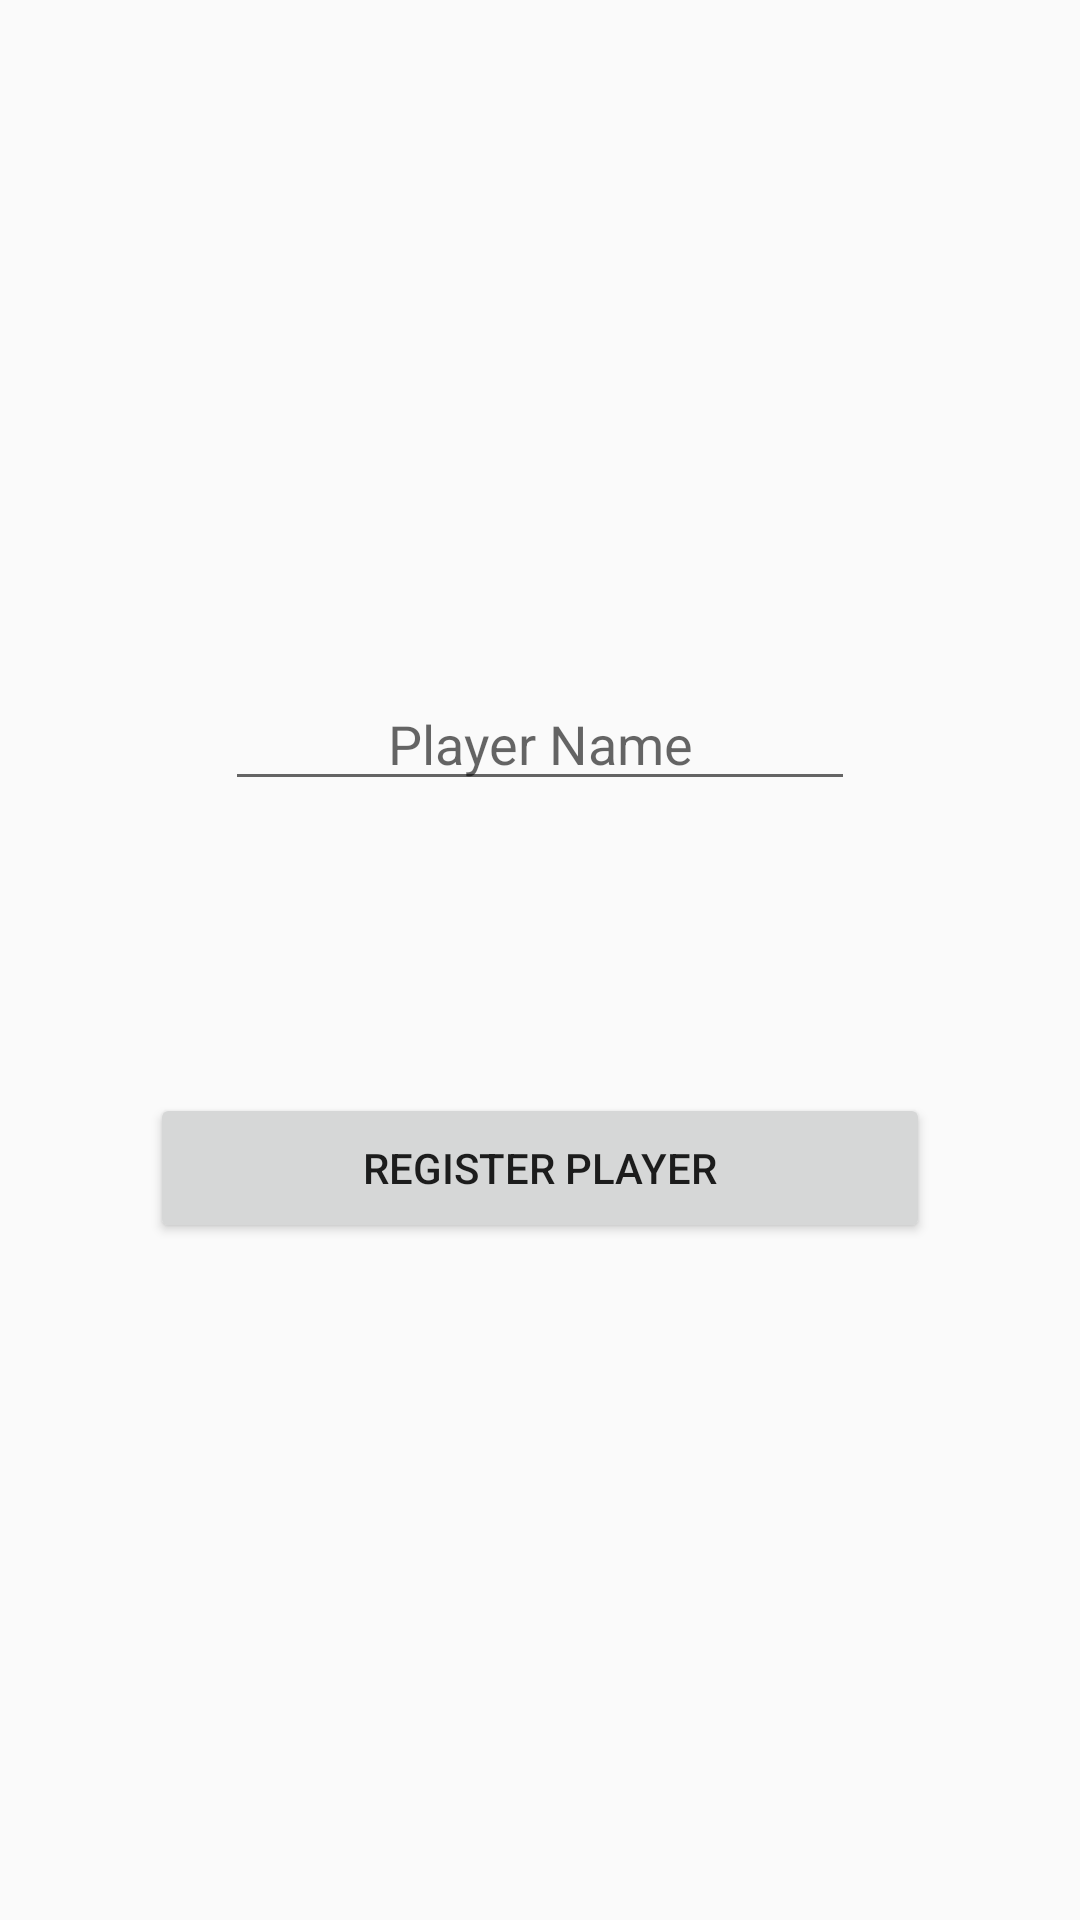

This screen was rendered from an Android layout file. Write that file and the resources it references.
<!-- AndroidManifest.xml: application theme Theme.AppCompat.Light -->
<!-- res/layout/fragment_register_user.xml -->
<?xml version="1.0" encoding="utf-8"?>
<androidx.constraintlayout.widget.ConstraintLayout xmlns:android="http://schemas.android.com/apk/res/android"
    xmlns:app="http://schemas.android.com/apk/res-auto"
    xmlns:tools="http://schemas.android.com/tools"
    android:layout_width="match_parent"
    android:layout_height="match_parent"
    tools:context=".RegisterUserFragment">

    <EditText
        android:id="@+id/playerName"
        android:layout_width="wrap_content"
        android:layout_height="wrap_content"
        android:layout_marginTop="225dp"
        android:layout_marginBottom="97dp"
        android:ems="10"
        android:hint="@string/name"
        android:inputType="textPersonName"
        android:textAlignment="center"
        android:autofillHints="@string/name"
        app:layout_constraintBottom_toTopOf="@+id/registerPlayer"
        app:layout_constraintEnd_toEndOf="parent"
        app:layout_constraintStart_toStartOf="parent"
        app:layout_constraintTop_toTopOf="parent" />

    <Button
        android:id="@+id/registerPlayer"
        android:layout_width="match_parent"
        android:layout_height="50dp"
        android:layout_marginStart="50dp"
        android:layout_marginEnd="50dp"
        android:layout_marginBottom="225dp"
        android:text="@string/registerButtonText"
        app:layout_constraintBottom_toBottomOf="parent"
        app:layout_constraintEnd_toEndOf="parent"
        app:layout_constraintStart_toStartOf="parent"
        app:layout_constraintTop_toBottomOf="@+id/playerName" />


</androidx.constraintlayout.widget.ConstraintLayout>
<!-- resources referenced by this layout -->
<resources>
  <string name="name">Player Name</string>
  <string name="registerButtonText">Register Player</string>
</resources>
